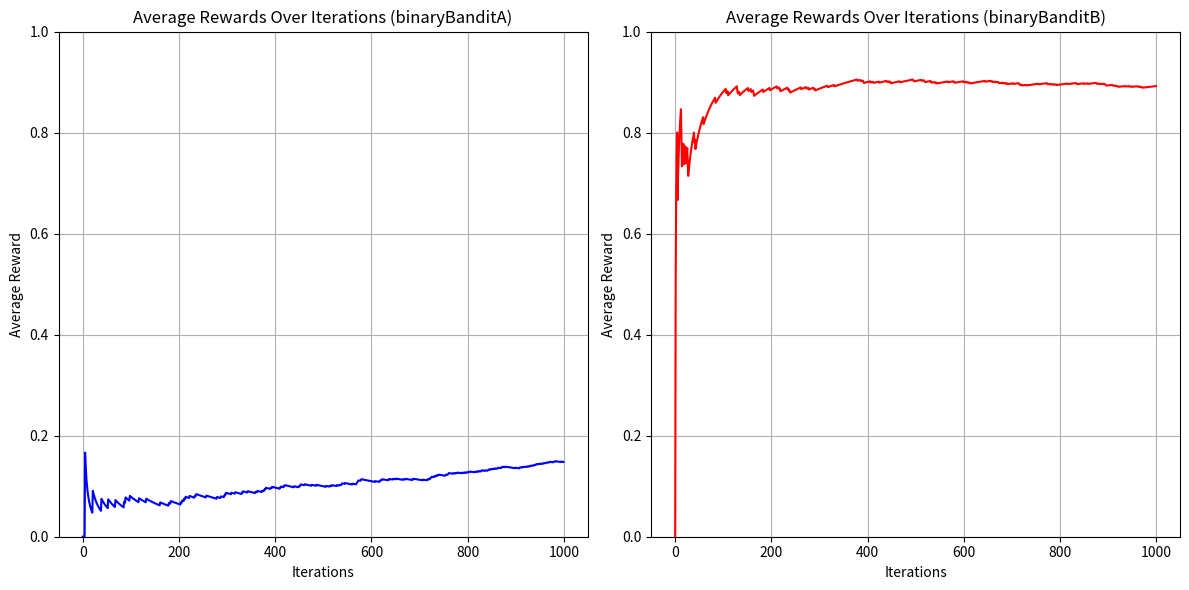

Write Python code to recreate this figure.
import numpy as np
import matplotlib.pyplot as plt

# Bandit functions for binaryBanditA and binaryBanditB
def binary_bandit_a(action):
    """
    Simulates the binaryBanditA.m function.
    :param action: Action to take (1 or 2).
    :return: Reward (1 or 0).
    """
    probabilities = [0.1, 0.2]  # Success probabilities for actions 1 and 2
    return 1 if np.random.rand() < probabilities[action - 1] else 0

def binary_bandit_b(action):
    """
    Simulates the binaryBanditB.m function.
    :param action: Action to take (1 or 2).
    :return: Reward (1 or 0).
    """
    probabilities = [0.8, 0.9]  # Success probabilities for actions 1 and 2
    return 1 if np.random.rand() < probabilities[action - 1] else 0

# Epsilon-greedy algorithm
def epsilon_greedy(bandit_function, epsilon=0.1, iterations=1000):
    """
    Implements the epsilon-greedy algorithm to maximize rewards.
    :param bandit_function: Function representing the bandit (binary_bandit_a or binary_bandit_b).
    :param epsilon: Probability of exploring random actions.
    :param iterations: Number of iterations to run the algorithm.
    :return: Action-value estimates, action counts, average rewards.
    """
    Q = np.zeros(2)  # Estimated value of actions (Q[0] for action 1, Q[1] for action 2)
    N = np.zeros(2)  # Counts of actions taken
    avg_rewards = []

    for i in range(1, iterations + 1):
        # Choose action
        if np.random.rand() > epsilon:
            action = np.argmax(Q) + 1  # Exploit (1-based indexing for actions)
        else:
            action = np.random.choice([1, 2])  # Explore

        # Get reward from the chosen action
        reward = bandit_function(action)

        # Update action-value estimates
        N[action - 1] += 1
        Q[action - 1] += (reward - Q[action - 1]) / N[action - 1]

        # Calculate average reward
        if i == 1:
            avg_rewards.append(reward)
        else:
            avg_rewards.append(((i - 1) * avg_rewards[-1] + reward) / i)

    return Q, N, avg_rewards

# Run epsilon-greedy on binaryBanditA and binaryBanditB
Q_values_a, action_counts_a, average_rewards_a = epsilon_greedy(binary_bandit_a, epsilon=0.1, iterations=1000)
Q_values_b, action_counts_b, average_rewards_b = epsilon_greedy(binary_bandit_b, epsilon=0.1, iterations=1000)

# Plotting average rewards for both binaryBanditA and binaryBanditB
plt.figure(figsize=(12, 6))

# Graph for binaryBanditA
plt.subplot(1, 2, 1)
plt.plot(average_rewards_a, color="blue")
plt.title("Average Rewards Over Iterations (binaryBanditA)")
plt.xlabel("Iterations")
plt.ylabel("Average Reward")
plt.ylim(0, 1)
plt.grid(True)

# Graph for binaryBanditB
plt.subplot(1, 2, 2)
plt.plot(average_rewards_b, color="red")
plt.title("Average Rewards Over Iterations (binaryBanditB)")
plt.xlabel("Iterations")
plt.ylabel("Average Reward")
plt.ylim(0, 1)
plt.grid(True)

plt.tight_layout()
plt.show()

# Print results for both bandits
print("BinaryBanditA:")
print(f"Q-values: {Q_values_a}")
print(f"Action counts: {action_counts_a}")

print("\nBinaryBanditB:")
print(f"Q-values: {Q_values_b}")
print(f"Action counts: {action_counts_b}")
